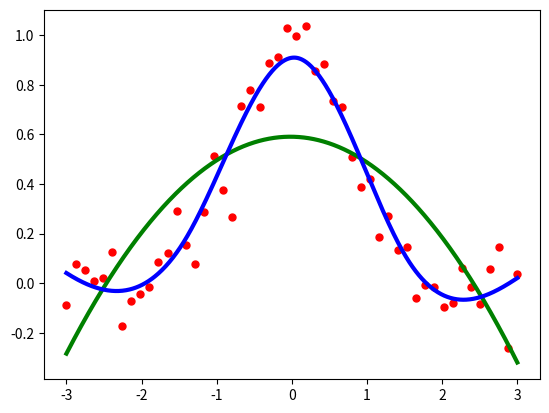

The matplotlib source for this figure:
import numpy as np
import matplotlib.pyplot as plt
from scipy.interpolate import UnivariateSpline
rng = np.random.default_rng()
x = np.linspace(-3, 3, 50)
y = np.exp(-x**2) + 0.1 * rng.standard_normal(50)
plt.plot(x, y, 'ro', ms=5)

spl = UnivariateSpline(x, y)
xs = np.linspace(-3, 3, 1000)
plt.plot(xs, spl(xs), 'g', lw=3)

spl.set_smoothing_factor(0.5)
plt.plot(xs, spl(xs), 'b', lw=3)
plt.show()